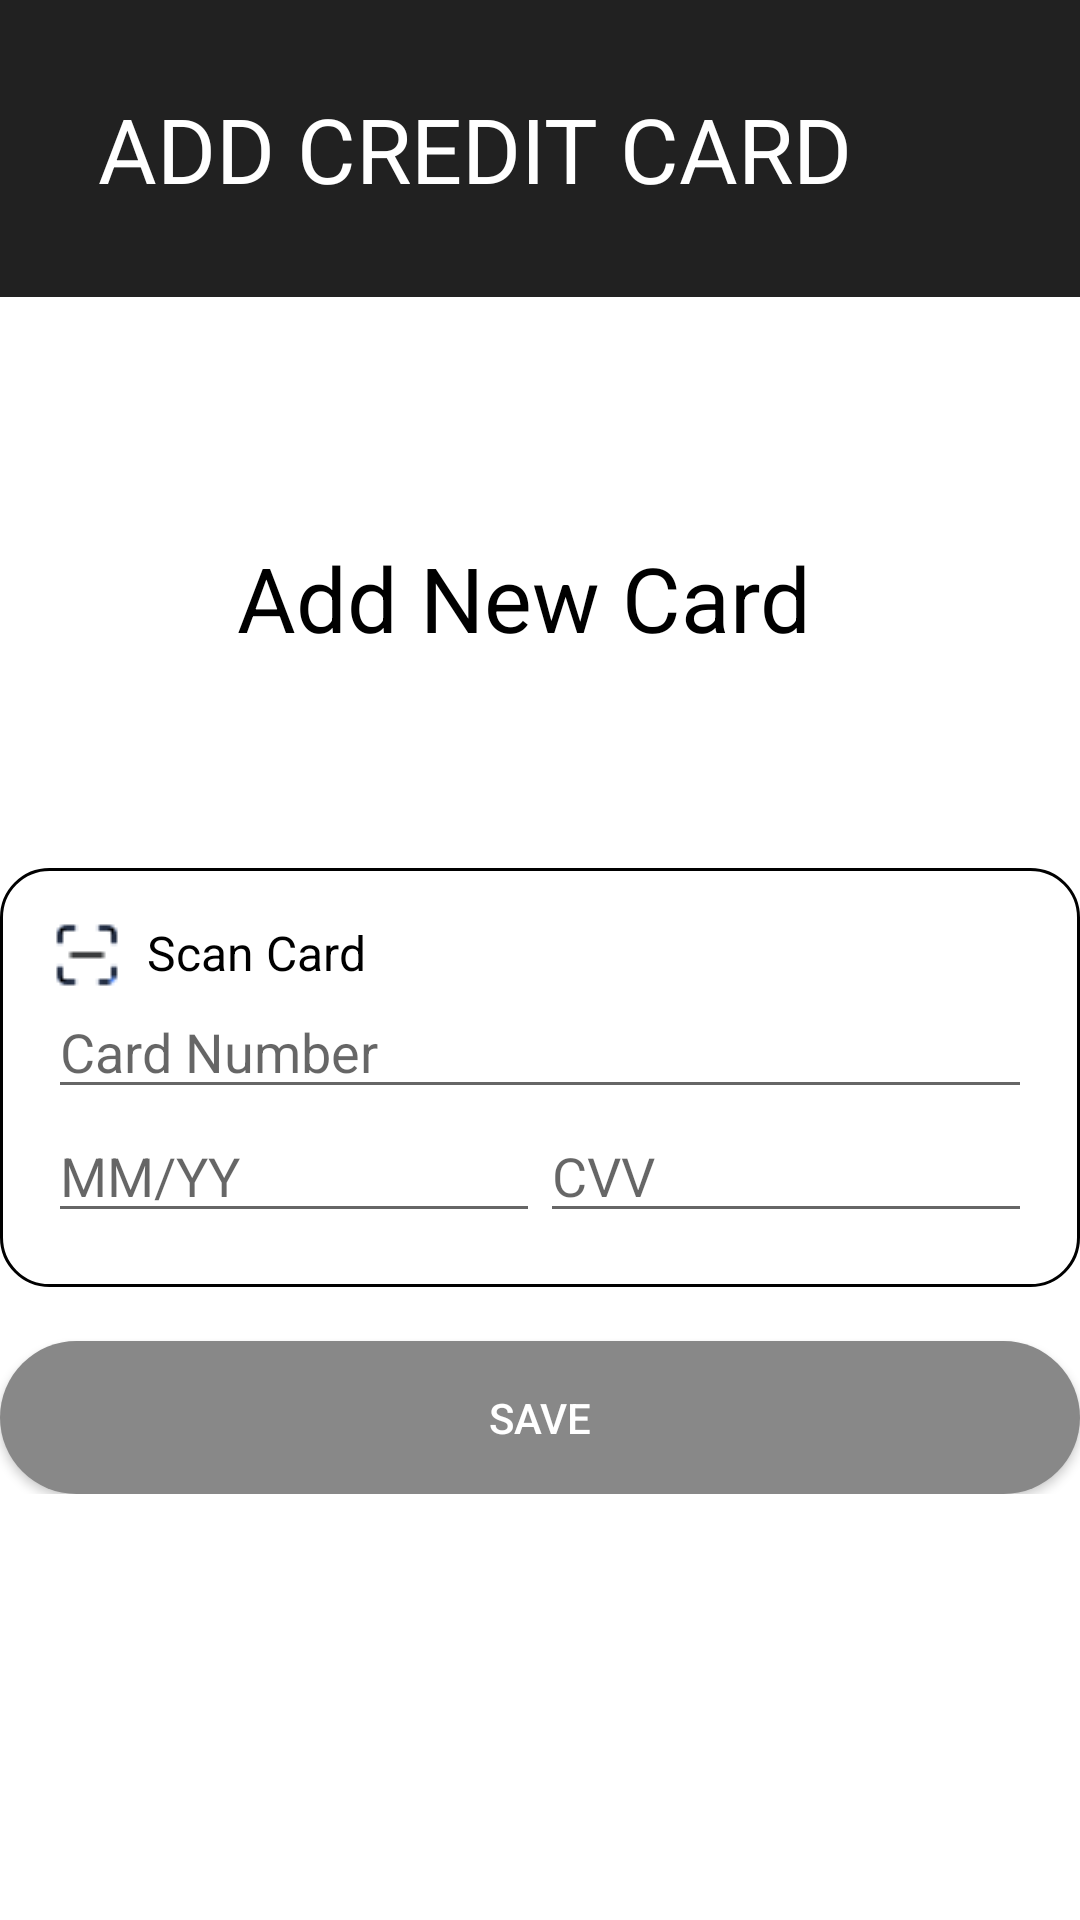

Produce the Android XML layout that renders to this screen, including the resource entries it uses.
<!-- AndroidManifest.xml: application theme Theme.Parkingapp -->
<!-- res/layout/fragment_confirm_credit.xml -->
<?xml version="1.0" encoding="utf-8"?>
<androidx.constraintlayout.widget.ConstraintLayout xmlns:android="http://schemas.android.com/apk/res/android"
    xmlns:app="http://schemas.android.com/apk/res-auto"
    xmlns:tools="http://schemas.android.com/tools"
    android:layout_width="match_parent"
    android:layout_height="match_parent">

    <ScrollView
        android:id="@+id/scrollView2"
        android:layout_width="match_parent"
        android:layout_height="match_parent"
        app:layout_constraintBottom_toBottomOf="parent"
        app:layout_constraintEnd_toEndOf="parent"
        app:layout_constraintStart_toStartOf="parent"
        app:layout_constraintTop_toTopOf="parent">

        <LinearLayout
            android:layout_width="match_parent"
            android:layout_height="wrap_content"
            android:orientation="vertical">

            <androidx.constraintlayout.widget.ConstraintLayout
                android:layout_width="match_parent"
                android:layout_height="match_parent"
                android:background="@color/material_grey_900">

                <Button
                    android:id="@+id/back_button"
                    android:layout_width="58dp"
                    android:layout_height="38dp"
                    android:background="@android:color/transparent"
                    app:layout_constraintBottom_toBottomOf="parent"
                    app:layout_constraintStart_toStartOf="parent"
                    app:layout_constraintTop_toTopOf="parent"
                    android:drawableLeft="@drawable/baseline_arrow_back_ios_new_24"/>

                <TextView
                    android:id="@+id/textView"
                    android:layout_width="wrap_content"
                    android:layout_height="99dp"
                    android:layout_marginStart="67dp"
                    android:layout_marginEnd="76dp"
                    android:gravity="center_vertical"
                    android:text="ADD CREDIT CARD"
                    android:textColor="@color/white"
                    android:textSize="30sp"
                    app:layout_constraintBottom_toBottomOf="parent"
                    app:layout_constraintEnd_toEndOf="parent"
                    app:layout_constraintHorizontal_bias="0.63"
                    app:layout_constraintStart_toEndOf="@+id/imageView"
                    app:layout_constraintTop_toTopOf="parent"
                    app:layout_constraintVertical_bias="0.0" />
            </androidx.constraintlayout.widget.ConstraintLayout>

            <LinearLayout
                android:layout_width="match_parent"
                android:layout_height="match_parent"
                android:background="@color/material_grey_900"
                android:orientation="vertical"/>

            <TextView
                android:id="@+id/textViewParkingInfo"
                android:layout_width="202dp"
                android:layout_height="wrap_content"
                android:layout_gravity="center_horizontal"
                android:layout_marginTop="80dp"
                android:text="Add New Card"
                android:textColor="@color/black"
                android:textSize="30sp" />

            <LinearLayout
                android:layout_width="match_parent"
                android:layout_height="match_parent"
                android:gravity="center"
                android:orientation="vertical">

                <LinearLayout
                    android:id="@+id/groupBox"
                    android:layout_width="360dp"
                    android:layout_height="wrap_content"
                    android:layout_marginTop="70dp"
                    android:background="@drawable/rounded_corner_background"
                    android:orientation="vertical"
                    android:padding="16dp"> 

                    <ImageButton
                        android:id="@+id/scanButton"
                        android:layout_width="wrap_content"
                        android:layout_height="wrap_content"
                        android:layout_alignParentStart="true"
                        android:layout_alignParentTop="true"
                        android:layout_marginStart="1dp"
                        android:layout_marginTop="1dp"
                        android:background="@android:color/transparent"
                        android:src="@drawable/scan" />

                    <TextView
                        android:layout_width="wrap_content"
                        android:layout_height="wrap_content"
                        android:text="Scan Card"
                        android:textColor="@android:color/black"
                        android:textSize="16dp"
                        app:layout_constraintStart_toStartOf="@id/scanButton"
                        app:layout_constraintTop_toTopOf="@id/scanButton"
                        android:layout_marginTop="-24dp"
                        android:layout_marginStart="33dp"/>

                    
                    <EditText
                        android:id="@+id/cardNumberEditText"
                        android:layout_width="match_parent"
                        android:layout_height="wrap_content"
                        android:hint="Card Number"
                        android:inputType="text"
                        />

                    
                    <LinearLayout
                        android:layout_width="match_parent"
                        android:layout_height="wrap_content"
                        android:orientation="horizontal">

                        <EditText
                            android:id="@+id/dateEditText"
                            android:layout_width="60dp"
                            android:layout_height="wrap_content"
                            android:layout_weight="1"
                            android:hint="MM/YY"
                            android:inputType="text" />

                        <EditText
                            android:id="@+id/editText3"
                            android:layout_width="60dp"
                            android:layout_height="wrap_content"
                            android:layout_weight="1"
                            android:hint="CVV"
                            android:inputType="text" />

                    </LinearLayout>

                    <androidx.constraintlayout.widget.ConstraintLayout
                        android:layout_width="match_parent"
                        android:layout_height="match_parent">


                    </androidx.constraintlayout.widget.ConstraintLayout>

                </LinearLayout>

                <Button
                    android:id="@+id/saveBtn"
                    android:layout_width="360dp"
                    android:layout_height="wrap_content"
                    android:text="Save"
                    android:layout_marginTop="18dp"
                    android:background="@drawable/edittext_background"
                    android:textColor="@color/white"
                    android:padding="16dp"/>


            </LinearLayout>

        </LinearLayout>

    </ScrollView>
</androidx.constraintlayout.widget.ConstraintLayout>
<!-- resources referenced by this layout -->
<resources>
  <color name="black">#FF000000</color>
  <color name="white">#FFFFFFFF</color>
  <!-- drawable edittext_background (drawable) -->
  <?xml version="1.0" encoding="utf-8"?>
  <selector xmlns:android="http://schemas.android.com/apk/res/android">
  <item>
      <shape android:shape="rectangle">
          <solid android:color="#888888"/>
          <corners android:radius="50dp"/>
      </shape>
  </item>
  </selector>
  <!-- drawable rounded_corner_background (drawable) -->
  <?xml version="1.0" encoding="utf-8"?>
  <shape xmlns:android="http://schemas.android.com/apk/res/android"
      android:shape="rectangle">
      <solid android:color="@android:color/transparent" />
      <stroke
          android:width="1dp"
          android:color="@android:color/black" />
      <corners android:radius="16dp" />
  </shape>
  <!-- drawable scan: png bitmap (drawable, 485 bytes) -->
  <style name="Theme.Parkingapp" parent="Theme.MaterialComponents.DayNight.DarkActionBar">
          
          <item name="colorPrimary">@color/purple_500</item>
          <item name="colorPrimaryVariant">@color/purple_700</item>
          <item name="colorOnPrimary">@color/white</item>
          
          <item name="colorSecondary">@color/teal_200</item>
          <item name="colorSecondaryVariant">@color/teal_700</item>
          <item name="colorOnSecondary">@color/black</item>
          
          <item name="android:statusBarColor">?attr/colorPrimaryVariant</item>
          
          <item name="materialButtonStyle">@style/CustomButtonStyle</item>
      </style>
  <color name="purple_500">#FF6200EE</color>
  <color name="purple_700">#FF3700B3</color>
  <color name="teal_200">#FF03DAC5</color>
  <color name="teal_700">#FF018786</color>
  <style name="CustomButtonStyle" parent="Widget.MaterialComponents.Button">
          <item name="android:background">@drawable/rounded_grey_background</item>
          <item name="android:textColor">@color/black</item>
      </style>
  <!-- drawable rounded_grey_background (drawable) -->
  <?xml version="1.0" encoding="utf-8"?>
      <shape xmlns:android="http://schemas.android.com/apk/res/android">
          <solid android:color="#CCCCCC"/>
          <corners android:radius="20dp"/>
      </shape>
</resources>
